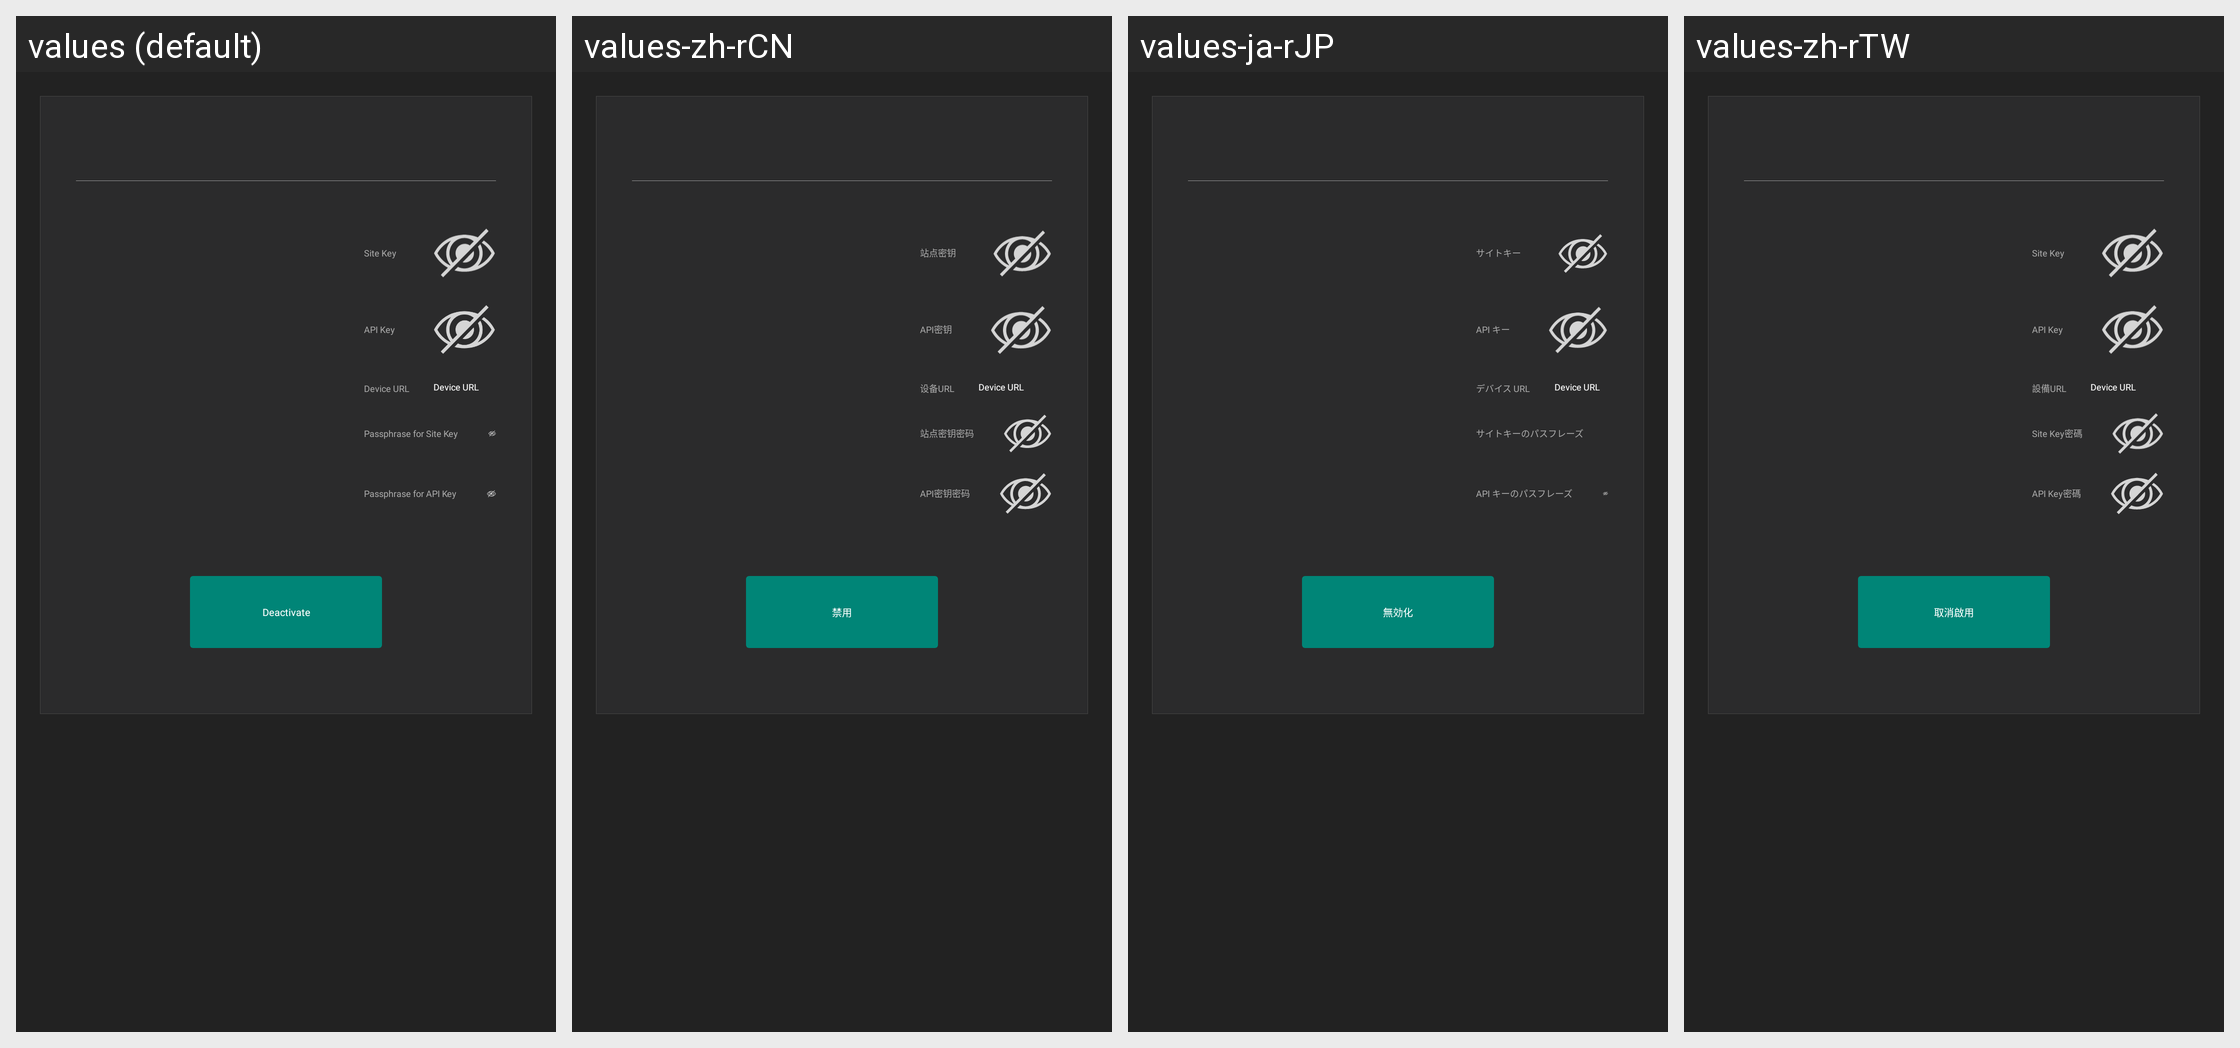

The Android screen above is rendered under several locales of the same app. Produce the string resources it draws, with the default and per-locale values.
Android screen res/layout/fragment_activationinfo.xml rendered under 4 locales, left to right: values (default), values-zh-rCN, values-ja-rJP, values-zh-rTW. Device: Nexus 5 (rendered at 1080×1920; each locale shown at half size, 540×960, under a caption strip naming it); theme AppTheme.
Other locales in the repository, not shown: values-ar, values-de-rDE, values-en, values-es-rES, values-fr, values-it-rIT, values-ko, values-pt, values-tr.
Strings drawn on this screen, with the default value and each locale's value (text and hints the layout hard-codes, and strings that could not be matched under every locale, appear in the picture but are not listed):

passphrase_site_hint
  values: Passphrase for Site Key
  values-zh-rCN: 站点密钥密码
  values-ja-rJP: サイトキーのパスフレーズ
  values-zh-rTW: Site Key密碼

passphrase_api_hint
  values: Passphrase for API Key
  values-zh-rCN: API密钥密码
  values-ja-rJP: API キーのパスフレーズ
  values-zh-rTW: API Key密碼

sitekey
  values: Site Key
  values-zh-rCN: 站点密钥
  values-ja-rJP: サイトキー
  values-zh-rTW: Site Key

apikey
  values: API Key
  values-zh-rCN: API密钥
  values-ja-rJP: API キー
  values-zh-rTW: API Key

device_url
  values: Device URL
  values-zh-rCN: 设备URL
  values-ja-rJP: デバイス URL
  values-zh-rTW: 設備URL

deactivate
  values: Deactivate
  values-zh-rCN: 禁用
  values-ja-rJP: 無効化
  values-zh-rTW: 取消啟用
